Run: headless pygame with SDL's dummy video driver; simulated clock (each Clock.tick advances the game by its frame time, no real sleeping); random seed 0; keys injected as events and as key.get_pressed() state; mouse plan: one left click at the window centre at the start of phase 2, then a move to the lower-right quarter at the start of phase 3.
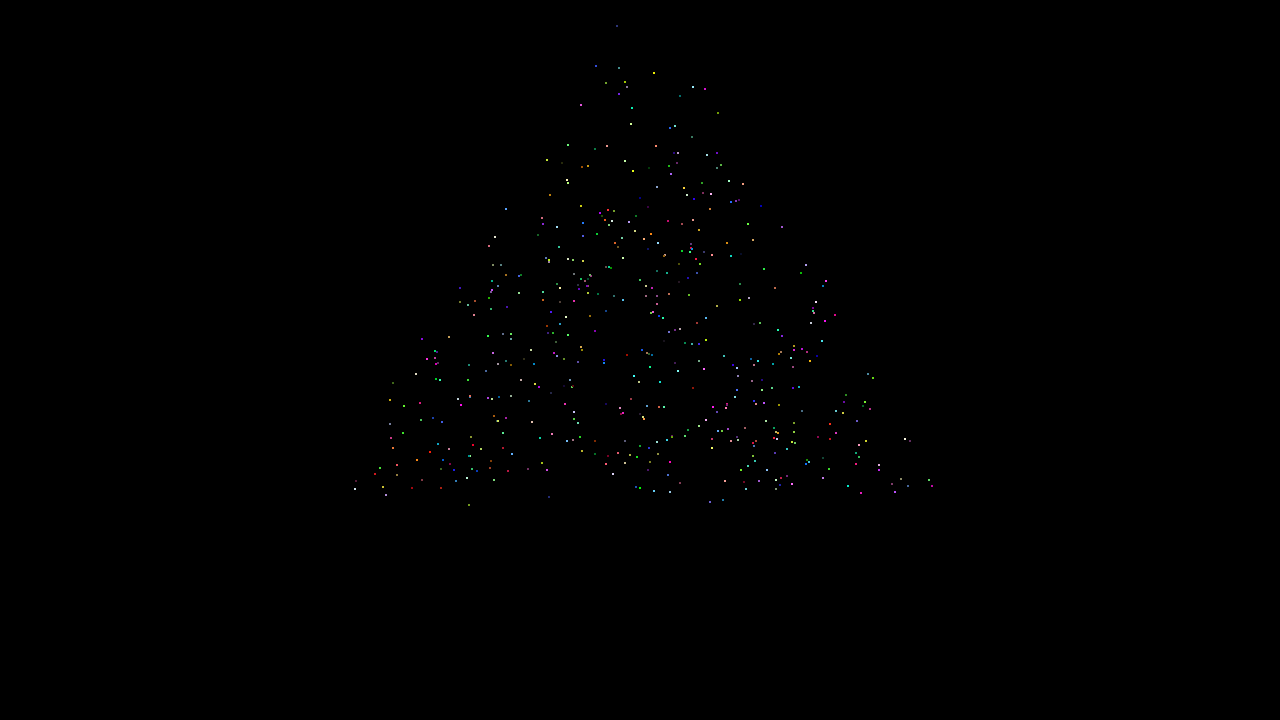
Frame 1 of 4 · flips 1–60 · no input
Frame 2 of 4 · flips 61–180 · clicked the window centre · tapped SPACE, RETURN · held RIGHT (→), D · screen unchanged from frame 1, image omitted
Frame 3 of 4 · flips 181–300 · moved the mouse to the lower-right quarter · held DOWN (↓), S · screen unchanged from frame 2, image omitted
Frame 4 of 4 · flips 301–420 · held LEFT (←), A, UP (↑), W · screen unchanged from frame 3, image omitted

The pygame program that drew these frames:

import pygame
import math
from random import uniform, randint

class Matrix(list):
    def __mul__(self, other):
        return Matrix([[sum([self[i][m]*other[m][j] for m in range(len(self[0]))]) for j in range(len(other[0]))] for i in range(len(self))])
    
    def proj(self, cam):
        dy = self[1][0] - cam[1]
        if dy != 0:
            return ((self[0][0] - cam[0]) / dy, (self[2][0] - cam[2]) / dy, dy)
        else:
            return (0, 0, 1)
    
    @staticmethod
    def rotation(phi, tau):
        xy = Matrix([[math.cos(phi), -math.sin(phi), 0], [math.sin(phi), math.cos(phi), 0], [0, 0, 1]])
        yz = Matrix([[1, 0, 0], [0, math.cos(tau), -math.sin(tau)], [0, math.sin(tau), math.cos(tau)]])
        return yz * xy


def random_tree(n = 500, origin = (0, 0, 0), height = 200, max_width = 120, min_width = 60):
    count = 0
    while count < n:
        x = uniform(-max_width, max_width)
        y = uniform(-max_width, max_width)
        h = uniform(0, height)
        max_w = (height - h) / height * max_width
        min_w = max(max_w - max_width + min_width, 0)
        if min_w**2 <= x**2 + y**2 <= max_w**2:
            count += 1
            yield (x + origin[0], y + origin[1], origin[2] + h)
    

def draw_lucka(lucka, screen, size, color, scale):
    w, h = pygame.display.get_surface().get_size()
    pygame.draw.circle(screen, color, (w*lucka[0]*scale + w // 2, (-w*lucka[1]*scale + h // 2)), size)


class Simulation:
    def __init__(self, smreka = None) -> None:
        pygame.init()
        self.screen = pygame.display.set_mode((1280, 720), pygame.RESIZABLE)
        self.clock = pygame.time.Clock()
        self.running = True
        self.phi, self.tau = 0, 0

        if smreka is None:
            self.smreka = list(random_tree())
        else:
            self.smreka = list(smreka)
        self.points = [Matrix([[p[0]], [p[1]], [p[2]]]) for p in self.smreka]
        self.colors = [(randint(0, 255), randint(0, 255), randint(0, 255)) for _ in self.smreka]

        self.scale = 1
        self.camera = (0, -500, 50)
        pygame.mouse.get_rel()
    
    def set_colors(self, colors):
        self.colors = [tuple(color) for color in colors]

    def frame(self):
        self.w, self.h = pygame.display.get_surface().get_size()
        for event in pygame.event.get():
            if event.type == pygame.QUIT:
                self.running = False
            elif event.type == pygame.MOUSEWHEEL:
                self.camera = (self.camera[0], self.camera[1] + event.y * 5, self.camera[2])
            elif event.type == pygame.VIDEORESIZE:
                old_surface_saved = self.screen
                self.screen = pygame.display.set_mode((event.w, event.h),
                                                pygame.RESIZABLE)
                self.screen.blit(old_surface_saved, (0,0))
                del old_surface_saved
        
        mouse_pressed = pygame.mouse.get_pressed(num_buttons=3)
        key_pressed = pygame.key.get_pressed()
        if mouse_pressed[0] and not key_pressed[pygame.K_LCTRL] and not key_pressed[pygame.K_RCTRL]:
            dphi, dtau = pygame.mouse.get_rel()
            self.phi += dphi / 100
            self.tau += dtau / 100 if dphi == 0 or dtau / dphi > 0.69 else 0
        elif mouse_pressed[0] and (key_pressed[pygame.K_LCTRL] or key_pressed[pygame.K_RCTRL]):
            dx, dz = pygame.mouse.get_rel()
            self.camera = (self.camera[0] - dx / 2, self.camera[1], self.camera[2] + dz / 2)
        else:
            pygame.mouse.get_rel()

        self.screen.fill("black")

        r = Matrix.rotation(self.phi, self.tau)
        for p, c in zip(map(lambda x: (r * x).proj(self.camera), self.points), self.colors):
            if p[2] > 0:
                draw_lucka((p[0], p[1]), self.screen, max(20 / p[2], 1), c, self.scale) 
        p = (r * Matrix([[0], [0], [0]])).proj(self.camera)
        draw_lucka((p[0], p[1]), self.screen, max(20 / p[2], 1), (0, 255, 0), self.scale) 
        pygame.display.flip()
        self.clock.tick(60)  # limits FPS to 60

    def quit(self):
        self.running = False
        pygame.quit()


if __name__ == "__main__":
    sim = Simulation()
    while sim.running:
        sim.frame()
    sim.quit()
